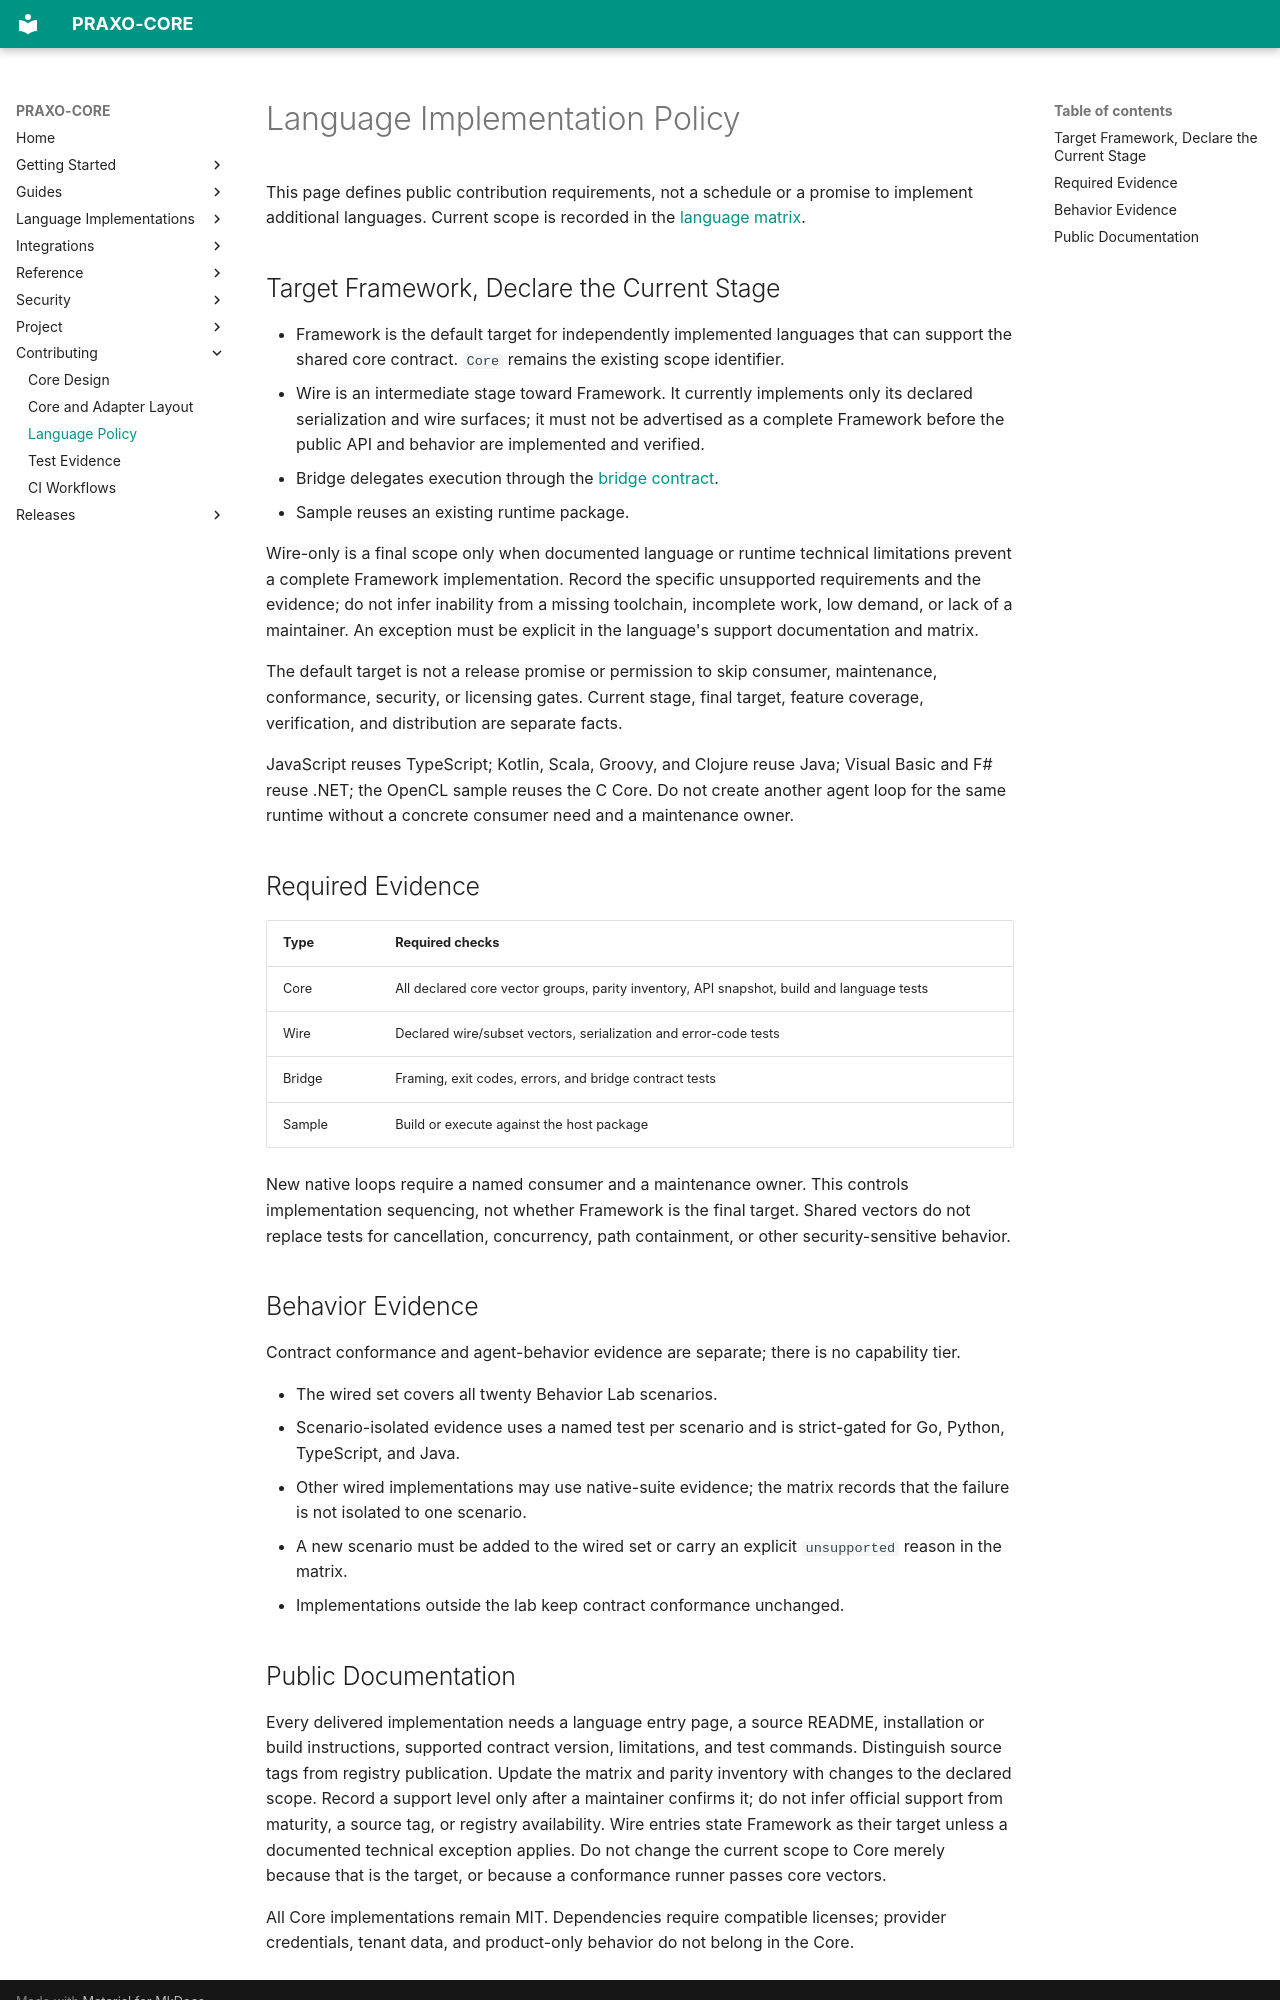

repository: axisvela/praxo-core · page: contributing/language-policy/index.html · generator: mkdocs

# Language Implementation Policy

This page defines public contribution requirements, not a schedule or a promise
to implement additional languages. Current scope is recorded in the
[language matrix](https://github.com/axisvela/praxo-core/blob/main/spec/languages.md).

## Target Framework, Declare the Current Stage

- Framework is the default target for independently implemented languages that
  can support the shared core contract. `Core` remains the existing scope identifier.
- Wire is an intermediate stage toward Framework. It currently implements only
  its declared serialization and wire surfaces; it must not be advertised as a
  complete Framework before the public API and behavior are implemented and verified.
- Bridge delegates execution through the [bridge contract](https://github.com/axisvela/praxo-core/blob/main/spec/bridge.md).
- Sample reuses an existing runtime package.

Wire-only is a final scope only when documented language or runtime technical
limitations prevent a complete Framework implementation. Record the specific
unsupported requirements and the evidence; do not infer inability from a
missing toolchain, incomplete work, low demand, or lack of a maintainer.
An exception must be explicit in the language's support documentation and matrix.

The default target is not a release promise or permission to skip consumer,
maintenance, conformance, security, or licensing gates. Current stage, final
target, feature coverage, verification, and distribution are separate facts.

JavaScript reuses TypeScript; Kotlin, Scala, Groovy, and Clojure reuse Java;
Visual Basic and F# reuse .NET; the OpenCL sample reuses the C Core. Do not
create another agent loop for the same runtime without a concrete consumer need
and a maintenance owner.

## Required Evidence

| Type | Required checks |
| --- | --- |
| Core | All declared core vector groups, parity inventory, API snapshot, build and language tests |
| Wire | Declared wire/subset vectors, serialization and error-code tests |
| Bridge | Framing, exit codes, errors, and bridge contract tests |
| Sample | Build or execute against the host package |

New native loops require a named consumer and a maintenance owner. This controls
implementation sequencing, not whether Framework is the final target. Shared vectors
do not replace tests for cancellation, concurrency, path containment, or other
security-sensitive behavior.

## Behavior Evidence

Contract conformance and agent-behavior evidence are separate; there is no
capability tier.

- The wired set covers all twenty Behavior Lab scenarios.
- Scenario-isolated evidence uses a named test per scenario and is strict-gated
  for Go, Python, TypeScript, and Java.
- Other wired implementations may use native-suite evidence; the matrix records
  that the failure is not isolated to one scenario.
- A new scenario must be added to the wired set or carry an explicit
  `unsupported` reason in the matrix.
- Implementations outside the lab keep contract conformance unchanged.
